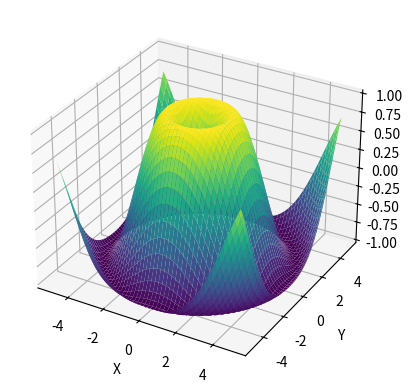

Python code for this plot:
import numpy as np

# 定义X和Y的数据
x = np.linspace(-5, 5, 100)
y = np.linspace(-5, 5, 100)

# 生成网格
X, Y = np.meshgrid(x, y)

# 计算对应的Z值
Z = np.sin(np.sqrt(X**2 + Y**2))
import matplotlib.pyplot as plt
from mpl_toolkits import mplot3d

# 创建一个三维坐标系
fig = plt.figure()
ax = plt.axes(projection='3d')

# 绘制三维曲面图
ax.plot_surface(X, Y, Z, cmap='viridis')

# 设置坐标轴标签
ax.set_xlabel('X')
ax.set_ylabel('Y')
ax.set_zlabel('Z')

# 显示图形
plt.show()
